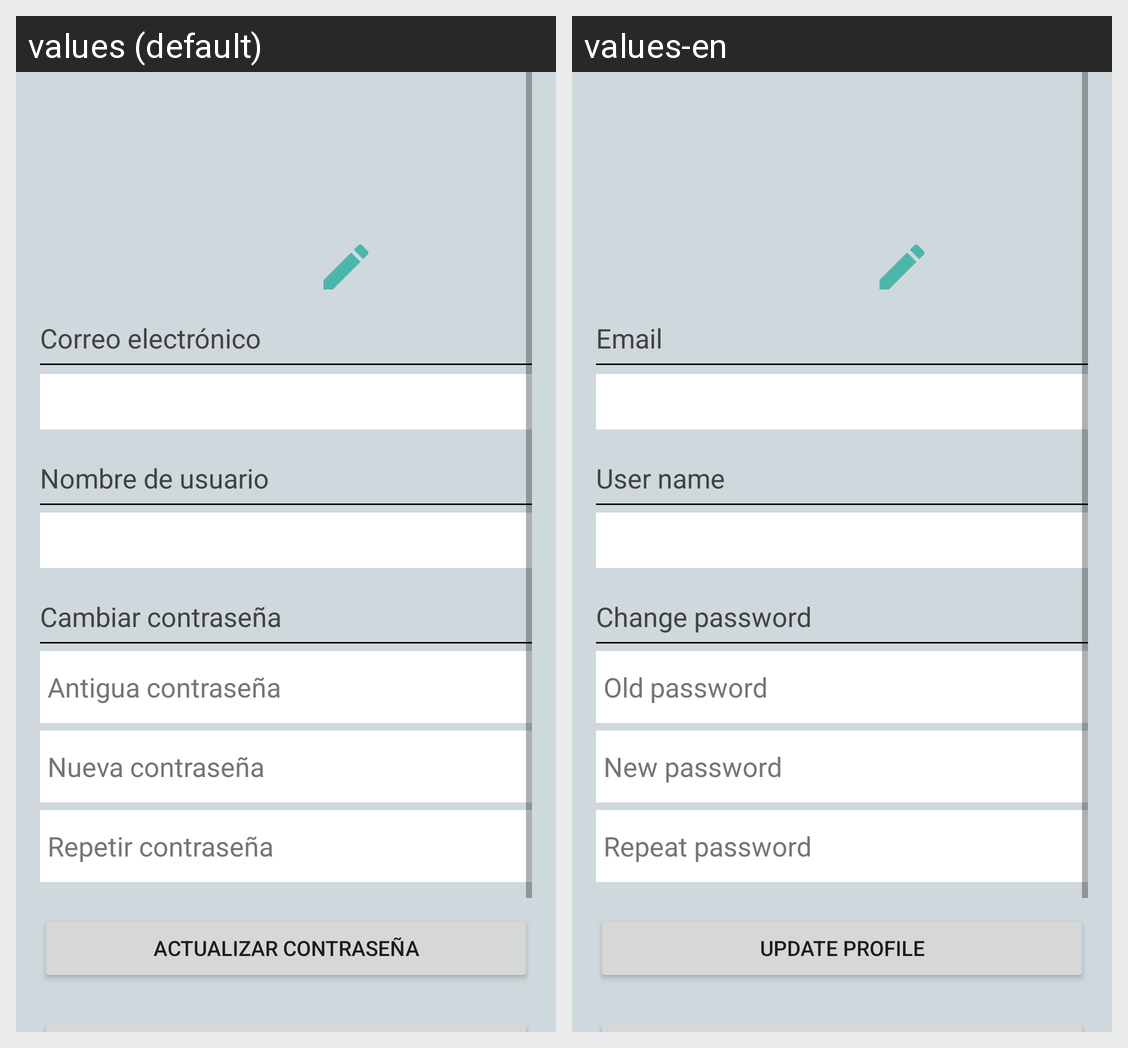

This grid shows one Android layout under two languages. Give, for every string resource on the screen, its name, the default text and each shown locale's text.
Android screen res/layout/fragment_show_user_data.xml rendered under 2 locales, left to right: values (default), values-en. Device: Nexus 5 (rendered at 1080×1920; each locale shown at half size, 540×960, under a caption strip naming it); theme Theme.MarvelMania.
Strings drawn on this screen, with the default value and each locale's value (text and hints the layout hard-codes, and strings that could not be matched under every locale, appear in the picture but are not listed):

email
  values: Correo electrónico
  values-en: Email

username
  values: Nombre de usuario
  values-en: User name

cambiarpass
  values: Cambiar contraseña
  values-en: Change password

antiguapass
  values: Antigua contraseña
  values-en: Old password

nuevapass
  values: Nueva contraseña
  values-en: New password

repetirpass
  values: Repetir contraseña
  values-en: Repeat password

actualizar
  values: Actualizar contraseña
  values-en: Update profile
